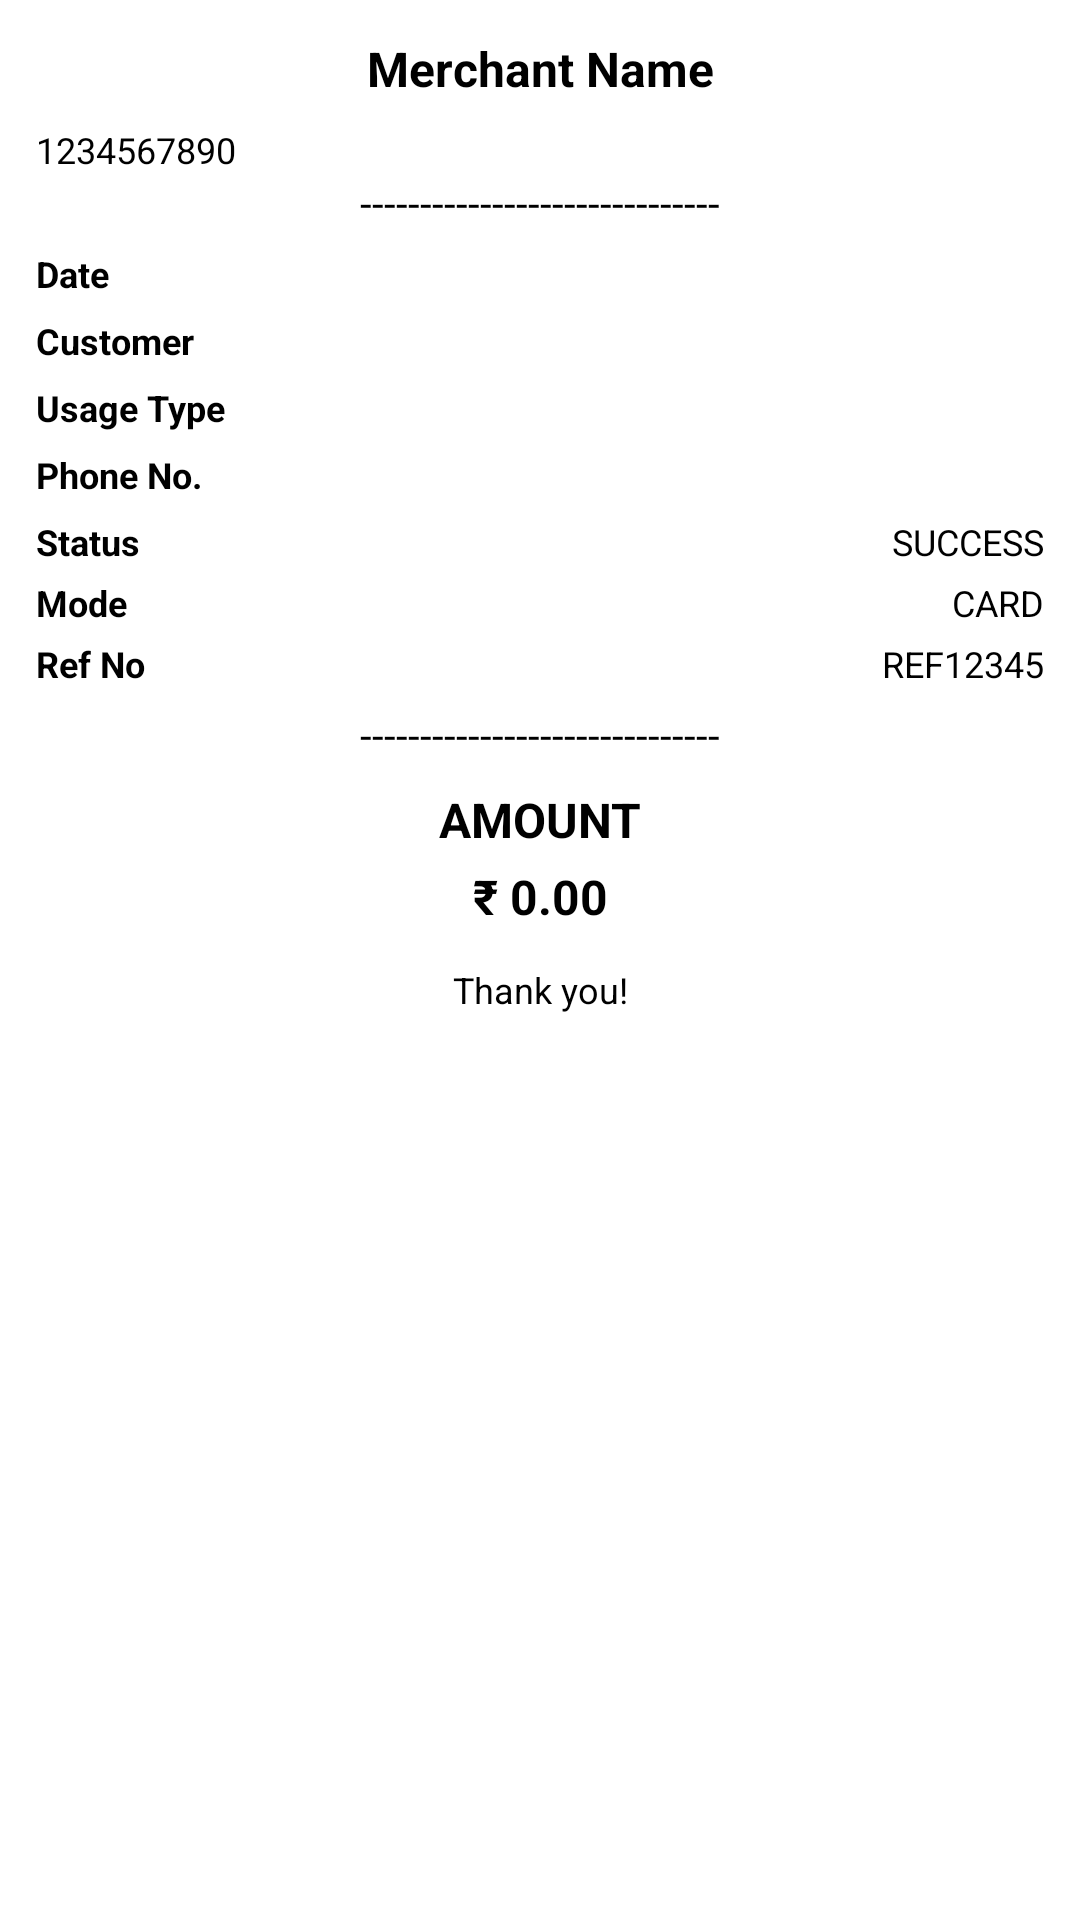

Write the Android layout XML for this screen, with the resource values it uses.
<!-- AndroidManifest.xml: application theme Theme.RouteHubPoS -->
<!-- res/layout/layout_print_receipt.xml -->
<?xml version="1.0" encoding="utf-8"?>
<LinearLayout xmlns:android="http://schemas.android.com/apk/res/android"
    android:layout_width="384dp"
    android:layout_height="wrap_content"
    android:orientation="vertical"
    android:padding="12dp"
    android:background="@android:color/white">

    
    <TextView
        android:id="@+id/txtMerchant"
        android:layout_width="match_parent"
        android:layout_height="wrap_content"
        android:text="Merchant Name"
        android:textSize="16sp"
        android:textStyle="bold"
        android:gravity="center"
        android:textColor="@android:color/black"
        android:paddingBottom="8dp" />
    <TextView
        android:id="@+id/TxnId"
        android:layout_width="wrap_content"
        android:text="1234567890"
        android:textSize="12sp"
        android:layout_height="wrap_content"
        android:textColor="@android:color/black" />
    
    <TextView
        android:layout_width="match_parent"
        android:layout_height="wrap_content"
        android:text="------------------------------"
        android:gravity="center"
        android:textColor="@android:color/black" />
    <TextView
        android:layout_width="match_parent"
        android:layout_weight="1"
        android:text="This is a duplicate receipt."
        android:textSize="12sp"
        android:textAlignment="center"
        android:visibility="gone"
        android:textStyle="bold"
        android:textColor="@android:color/black"  android:layout_height="wrap_content"/>

    
    <LinearLayout
        android:layout_width="match_parent"
        android:layout_height="wrap_content"
        android:orientation="horizontal"
        android:paddingTop="6dp">


        <TextView
            android:layout_width="0dp"
            android:layout_weight="1"
            android:text="Date"
            android:textSize="12sp"
            android:textStyle="bold"
            android:textColor="@android:color/black"  android:layout_height="wrap_content"/>

        <TextView
            android:id="@+id/ReceiptDate"
            android:layout_width="wrap_content"
            android:text=""
            android:textSize="12sp"
            android:layout_height="wrap_content"
            android:textColor="@android:color/black" />
    </LinearLayout>

    
    <LinearLayout
        android:layout_width="match_parent"
        android:layout_height="wrap_content"
        android:orientation="horizontal"
        android:paddingTop="6dp">

        <TextView
            android:layout_width="0dp"
            android:layout_weight="1"
            android:text="Customer "
            android:textStyle="bold"
            android:textSize="12sp"
            android:textColor="@android:color/black"  android:layout_height="wrap_content"/>

        <TextView
            android:id="@+id/Customer"
            android:layout_width="wrap_content"
            android:text=""
            android:layout_height="wrap_content"
            android:textSize="12sp"
            android:textColor="@android:color/black" />
    </LinearLayout>

    
    <LinearLayout
        android:layout_width="match_parent"
        android:layout_height="wrap_content"
        android:orientation="horizontal"
        android:paddingTop="6dp">

        <TextView
            android:layout_width="0dp"
            android:layout_weight="1"
            android:text="Usage Type "
            android:textStyle="bold"
            android:textSize="12sp"
            android:textColor="@android:color/black"  android:layout_height="wrap_content"/>

        <TextView
            android:id="@+id/CustomerUsage"
            android:layout_width="wrap_content"
            android:text=""
            android:layout_height="wrap_content"
            android:textSize="12sp"
            android:textColor="@android:color/black" />
    </LinearLayout>

    
    <LinearLayout
        android:layout_width="match_parent"
        android:layout_height="wrap_content"
        android:orientation="horizontal"
        android:paddingTop="6dp">

        <TextView
            android:layout_width="0dp"
            android:layout_weight="1"
            android:text="Phone No."
            android:textStyle="bold"
            android:textSize="12sp"
            android:textColor="@android:color/black"  android:layout_height="wrap_content"/>

        <TextView
            android:id="@+id/CustPhone"
            android:layout_width="wrap_content"
            android:text=""
            android:layout_height="wrap_content"
            android:textSize="12sp"
            android:textColor="@android:color/black" />
    </LinearLayout>

    
    <LinearLayout
        android:layout_width="match_parent"
        android:layout_height="wrap_content"
        android:orientation="horizontal"
        android:paddingTop="6dp">

        <TextView
            android:layout_width="0dp"
            android:layout_weight="1"
            android:text="Status"
            android:textSize="12sp"
            android:textStyle="bold"
            android:textColor="@android:color/black"  android:layout_height="wrap_content"/>

        <TextView
            android:id="@+id/StatusId"
            android:layout_width="wrap_content"
            android:text="SUCCESS"
            android:textSize="12sp"
            android:layout_height="wrap_content"
            android:textColor="@android:color/black" />
    </LinearLayout>

    
























    
    <LinearLayout
        android:layout_width="match_parent"
        android:layout_height="wrap_content"
        android:orientation="horizontal"
        android:paddingTop="4dp">

        <TextView
            android:layout_width="0dp"
            android:layout_weight="1"
            android:text="Mode"
            android:layout_height="wrap_content"
            android:textSize="12sp"
            android:textStyle="bold"
            android:textColor="@android:color/black" />

        <TextView
            android:id="@+id/PaymentMode"
            android:layout_width="wrap_content"
            android:text="CARD"
            android:textSize="12sp"
            android:layout_height="wrap_content"
            android:textColor="@android:color/black" />
    </LinearLayout>

    
    <LinearLayout
        android:layout_width="match_parent"
        android:layout_height="wrap_content"
        android:orientation="horizontal"
        android:paddingTop="4dp">

        <TextView
            android:layout_width="0dp"
            android:layout_weight="1"
            android:layout_height="wrap_content"
            android:text="Ref No"
            android:textSize="12sp"
            android:textStyle="bold"
            android:textColor="@android:color/black" />

        <TextView
            android:id="@+id/txtRefrenceNo"
            android:layout_width="wrap_content"
            android:layout_height="wrap_content"
            android:text="REF12345"
            android:textSize="12sp"
            android:textColor="@android:color/black" />
    </LinearLayout>

    
    <TextView
        android:layout_width="match_parent"
        android:layout_height="wrap_content"
        android:text="------------------------------"
        android:gravity="center"
        android:paddingTop="6dp"
        android:textColor="@android:color/black" />

    
    <TextView
        android:layout_width="match_parent"
        android:layout_height="wrap_content"
        android:text="AMOUNT"
        android:textSize="16sp"
        android:gravity="center"
        android:textStyle="bold"
        android:textColor="@android:color/black"
        android:paddingTop="8dp" />

    <TextView
        android:id="@+id/txtAmount"
        android:layout_width="match_parent"
        android:layout_height="wrap_content"
        android:text="₹ 0.00"
        android:textSize="16sp"
        android:textStyle="bold"
        android:gravity="center"
        android:textColor="@android:color/black"
        android:paddingTop="4dp" />

    
    <TextView
        android:layout_width="match_parent"
        android:layout_height="wrap_content"
        android:text="Thank you!"
        android:textSize="12sp"
        android:gravity="center"
        android:textColor="@android:color/black"
        android:paddingTop="12dp" />

</LinearLayout>
<!-- resources referenced by this layout -->
<resources>
  <style name="Theme.RouteHubPoS" parent="Theme.MaterialComponents.Light.NoActionBar" />
</resources>
